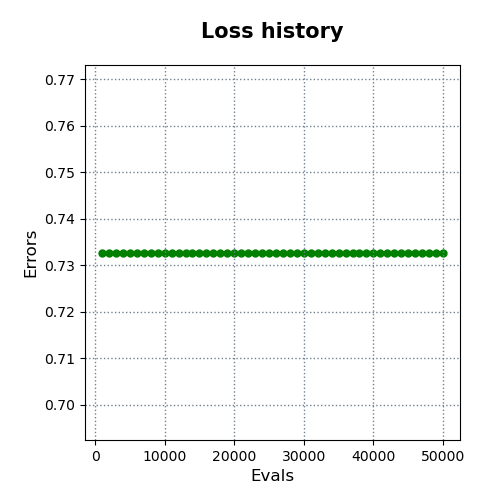

The data file committed next to this chart (first rows):
evals, errors
1000, 0.7328
2000, 0.7328
3000, 0.7328
4000, 0.7328
5000, 0.7328
6000, 0.7328
7000, 0.7328
8000, 0.7328
9000, 0.7328
10000, 0.7328
11000, 0.7328
12000, 0.7328
13000, 0.7328
14000, 0.7328
15000, 0.7328
16000, 0.7328
17000, 0.7328
18000, 0.7328
19000, 0.7328
20000, 0.7328
21000, 0.7328
22000, 0.7328
23000, 0.7328
24000, 0.7328
25000, 0.7328
26000, 0.7328
27000, 0.7328
28000, 0.7328
29000, 0.7328
30000, 0.7328
31000, 0.7328
32000, 0.7328
33000, 0.7328
34000, 0.7328
35000, 0.7328
36000, 0.7328
37000, 0.7328
38000, 0.7328
39000, 0.7328
40000, 0.7328
41000, 0.7328
42000, 0.7328
43000, 0.7328
44000, 0.7328
45000, 0.7328
46000, 0.7328
47000, 0.7328
48000, 0.7328
49000, 0.7328
50000, 0.7328
